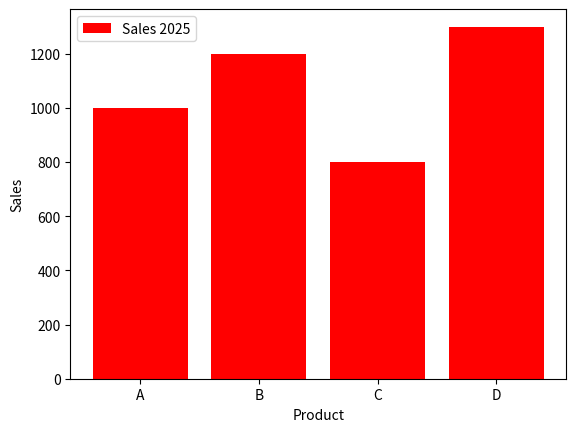

This figure's Python source:
import matplotlib.pyplot as plt

product = ['A', 'B', 'C', 'D']
sales = [1000, 1200, 800, 1300]

plt.bar(product, sales, color='red' ,label= 'Sales 2025')
plt.xlabel('Product')
plt.ylabel('Sales') 
plt.legend()
plt.show()